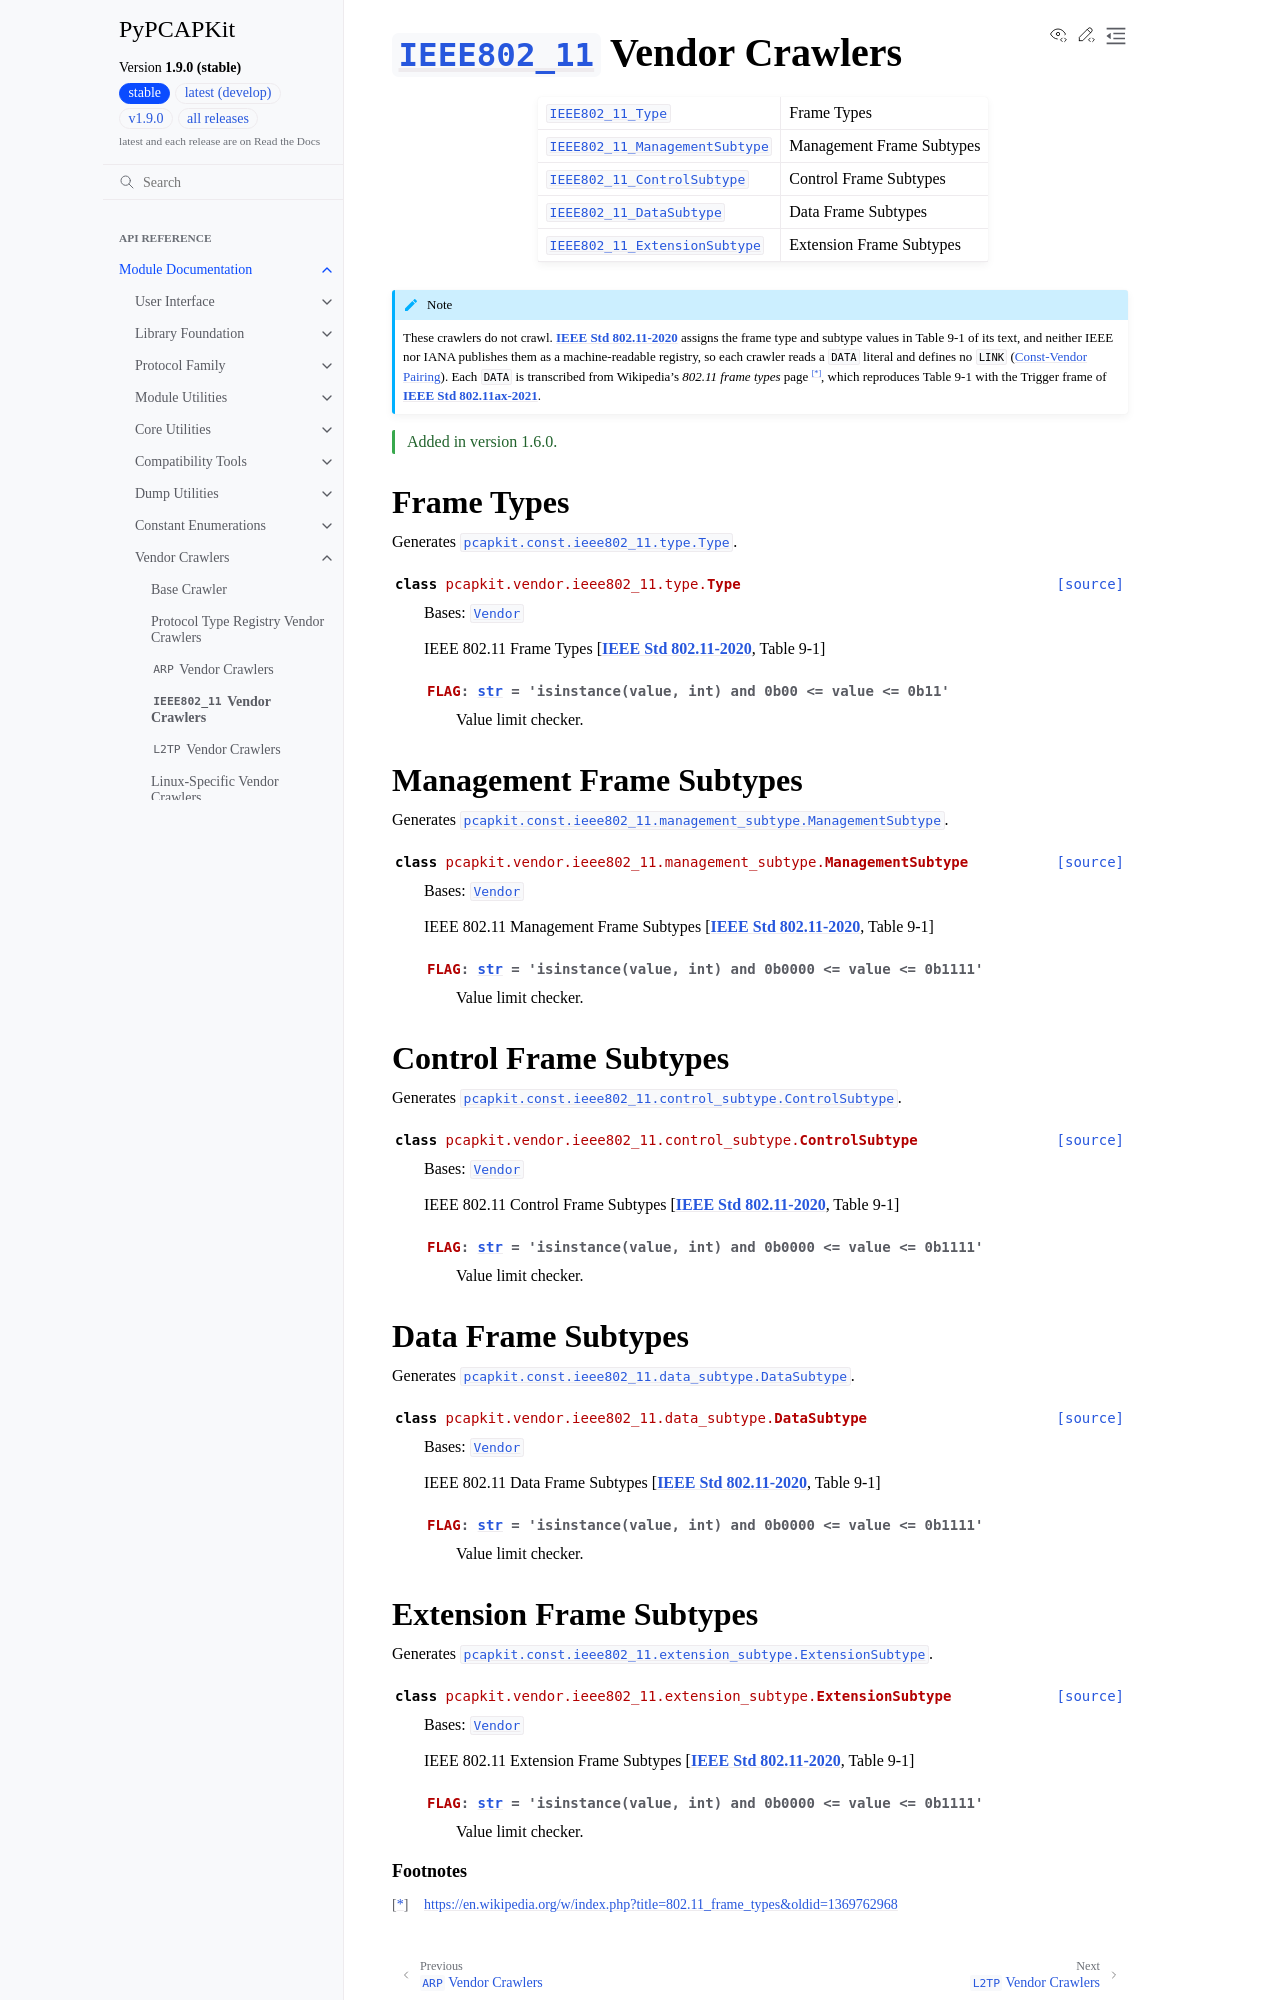

repository: JarryShaw/PyPCAPKit · page: pcapkit/vendor/ieee802_11.html · generator: sphinx

===================================================================================
:class:`~pcapkit.protocols.link.ieee802_11.protocol.IEEE802_11` Vendor Crawlers
===================================================================================

.. module:: pcapkit.vendor.ieee802_11

.. list-table::

   * - :class:`IEEE802_11_Type <pcapkit.vendor.ieee802_11.type.Type>`
     - Frame Types
   * - :class:`IEEE802_11_ManagementSubtype <pcapkit.vendor.ieee802_11.management_subtype.ManagementSubtype>`
     - Management Frame Subtypes
   * - :class:`IEEE802_11_ControlSubtype <pcapkit.vendor.ieee802_11.control_subtype.ControlSubtype>`
     - Control Frame Subtypes
   * - :class:`IEEE802_11_DataSubtype <pcapkit.vendor.ieee802_11.data_subtype.DataSubtype>`
     - Data Frame Subtypes
   * - :class:`IEEE802_11_ExtensionSubtype <pcapkit.vendor.ieee802_11.extension_subtype.ExtensionSubtype>`
     - Extension Frame Subtypes

.. note::

   These crawlers do not crawl. :ieee:`802.11-2020` assigns the frame type
   and subtype values in Table 9-1 of its text, and neither IEEE nor IANA
   publishes them as a machine-readable registry, so each crawler reads a
   ``DATA`` literal and defines no ``LINK`` (:ref:`const-vendor-pairing`).
   Each ``DATA`` is transcribed from Wikipedia's *802.11 frame types* page [*]_,
   which reproduces Table 9-1 with the Trigger frame of :ieee:`802.11ax-2021`.

.. versionadded:: 1.6.0

Frame Types
===========

.. module:: pcapkit.vendor.ieee802_11.type

Generates :class:`pcapkit.const.ieee802_11.type.Type`.

.. autoclass:: pcapkit.vendor.ieee802_11.type.Type
   :members: FLAG
   :show-inheritance:

Management Frame Subtypes
=========================

.. module:: pcapkit.vendor.ieee802_11.management_subtype

Generates :class:`pcapkit.const.ieee802_11.management_subtype.ManagementSubtype`.

.. autoclass:: pcapkit.vendor.ieee802_11.management_subtype.ManagementSubtype
   :members: FLAG
   :show-inheritance:

Control Frame Subtypes
======================

.. module:: pcapkit.vendor.ieee802_11.control_subtype

Generates :class:`pcapkit.const.ieee802_11.control_subtype.ControlSubtype`.

.. autoclass:: pcapkit.vendor.ieee802_11.control_subtype.ControlSubtype
   :members: FLAG
   :show-inheritance:

Data Frame Subtypes
===================

.. module:: pcapkit.vendor.ieee802_11.data_subtype

Generates :class:`pcapkit.const.ieee802_11.data_subtype.DataSubtype`.

.. autoclass:: pcapkit.vendor.ieee802_11.data_subtype.DataSubtype
   :members: FLAG
   :show-inheritance:
